Run: headless pygame with SDL's dummy video driver; simulated clock (each Clock.tick advances the game by its frame time, no real sleeping); random seed 0; keys injected as events and as key.get_pressed() state; mouse plan: one left click at the window centre at the start of phase 2, then a move to the lower-right quarter at the start of phase 3.
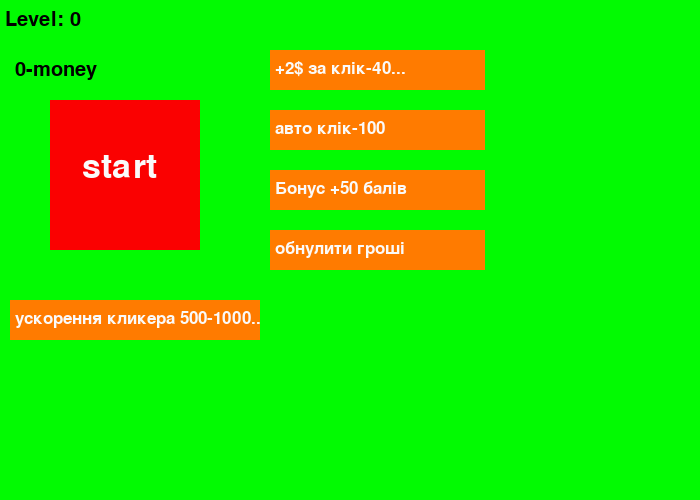
Frame 1 of 4 · flips 1–60 · no input
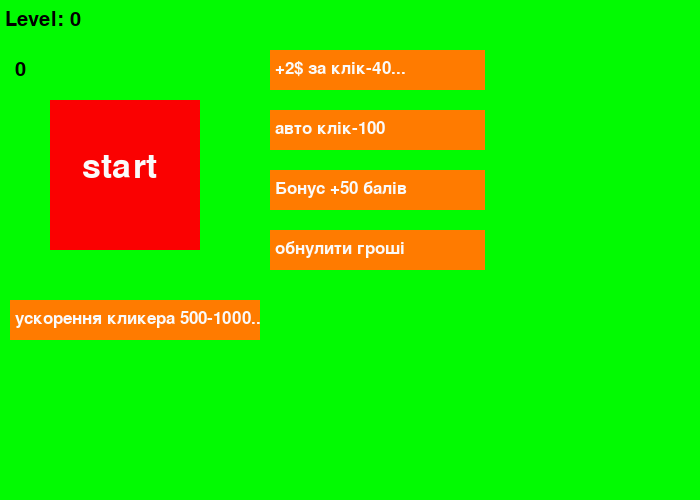
Frame 2 of 4 · flips 61–180 · clicked the window centre · tapped SPACE, RETURN · held RIGHT (→), D
Frame 3 of 4 · flips 181–300 · moved the mouse to the lower-right quarter · held DOWN (↓), S · screen unchanged from frame 2, image omitted
Frame 4 of 4 · flips 301–420 · held LEFT (←), A, UP (↑), W · screen unchanged from frame 3, image omitted

The pygame program that drew these frames:

import pygame
import time

pygame.init()

BLACK = (0, 0, 0)
WHITE = (250, 250, 250)
backs = (700, 500)  # Розмір вікна (ширина, висота)
g = 0
dsd_color = (250, 1, 1)
text1 = '+2$ за клік-40... '
text2 = 'авто клік-100 '
text3 = 'Бонус +50 балів'
text4 = 'ускорення кликера 500-1000..'
text5 = '   start'
text6 = 'обнулити гроші'
text_the_money='-money'
mw = pygame.display.set_mode(backs)
back = (2, 250, 2)
mw.fill(back)

clock = pygame.time.Clock()
FPS = 60

pygame.display.update()
clock.tick(FPS)


class Area:
    def __init__(self, x, y, width, height, color):
        self.rect = pygame.Rect(x, y, width, height)
        self.color = color

    def collidepoint(self, x, y):
        return self.rect.collidepoint(x, y)

    def fill(self):
        pygame.draw.rect(mw, self.color, self.rect)


class Label(Area):
    def set_text(self, text, font_size=25, font_style=None, text_color=BLACK):
        if font_style is None:
            self.font = pygame.font.SysFont(None, font_size)
        else:
            self.font = pygame.font.SysFont(font_style, font_size)
        self.image = self.font.render(text, True, text_color)

    def draw(self, shift_x, shift_y):
        self.fill()
        mw.blit(self.image, (self.rect.x + shift_x, self.rect.y + shift_y))



click = 1  # Початкове значення грошей за клік
money = 0
current_level = 0  # Початковий рівень
RED = (255, 0, 0)
GREEN = (0, 255, 51)
BLUE = (0, 0, 255)
ORANGE = (255, 123, 0)
YELLOW = (255, 255, 0)
LIGHT_GREEN = (200, 255, 200)
LIGHT_RED = (250, 128, 114)
DARK_BLUE = (0, 0, 100)
LIGHT_BLUE = (80, 80, 255)

main_dsd = Area(50, 100, 150, 150, dsd_color)
main_dsd.fill()

level_text = Label(0, 0, 230, 60, back)
level_text.set_text('Level: ' + str(current_level), 30, None, BLACK)
level_text.draw(5, 10)

price_dsd5 = Label(270, 230, 215, 40, ORANGE)
price_dsd5.set_text(text6, 25, None, WHITE)
price_dsd5.draw(5, 10)

price_dsd1 = Label(270, 50, 215, 40, ORANGE)
price_dsd1.set_text(text1, 25, None, WHITE)
price_dsd1.draw(5, 10)

price_dsd2 = Label(270, 110, 215, 40, ORANGE)
price_dsd2.set_text(text2, 25, None, WHITE)
price_dsd2.draw(5, 10)

price_dsd3 = Label(50, 140, 120, 40, dsd_color)
price_dsd3.set_text(text5, 50, None, WHITE)
price_dsd3.draw(5, 10)

price_dsd4 = Label(270, 170, 215, 40, ORANGE)
price_dsd4.set_text(text3, 25, None, WHITE)
price_dsd4.draw(5, 10)

price_dsd6 = Label(10, 300, 250, 40, ORANGE)
price_dsd6.set_text(text4, 25, None, WHITE)   
price_dsd6.draw(5, 10)

money_text = Label(10 ,50,250,40, back)
money_text.set_text('0-money', 30, None, BLACK)
money_text.draw(5, 10)

click_times = 0
dsd1_cost = 40  # Вартість першого оновлення
dsd2_cost = 100  # Вартість автоматичного кліку
dsd3_cost = 0
dsd6_cost = 500
click_counter = 0
click_bonus = 0
auto_click = False
last_click_time = time.time()
level_click = 0
bonus_claimed = False  # Додаємо змінну для відстеження бонусу
bonus_cliker=False
running = True


while running:
    for event in pygame.event.get():
        if event.type == pygame.QUIT:
            running = False
        if event.type == pygame.MOUSEBUTTONDOWN and event.button == 1:
            x, y = event.pos
            if main_dsd.collidepoint(x, y):
                money += click  # Додаємо гроші за клік
                money_text.set_text(str(money), 30, None, BLACK)
            if price_dsd1.collidepoint(x, y):
                if money >= dsd1_cost:  
                    money -= dsd1_cost
                    current_level += 1  
                    if current_level % 10 == 0:  
                        dsd1_cost = int(dsd1_cost * 1.25)  
                    else:
                        dsd1_cost += 40  
                    price_dsd1.set_text(text1 + f'Cost: {dsd1_cost}', 25, None, WHITE)  
                    price_dsd1.draw(5, 10)
                    click += 1  
                    money_text.set_text(str(money), 30, None, BLACK)  # Оновлення грошей
                    money_text.draw(5, 10)  # Оновлення грошей
                    level_text.set_text('Level: ' + str(current_level), 30, None, BLACK)  
                    level_text.draw(5, 10)
                    
            if money==0:
                money_text.draw(5,10)
            if price_dsd2.collidepoint(x, y):
                if not bonus_cliker:  # Перевірка чи бонус ще не отриманий
                    if money >= dsd2_cost:  # Перевірка достатньо грошей для автокліку
                        money -= dsd2_cost
                        auto_click = True
                        bonus_cliker = True
                        last_click_time = time.time()  # Початковий час для автокліку
                        
                        price_dsd2 = Label(270, 170, 215, 40, back)
                        price_dsd2.set_text(text3, 25, None, back)
                        money_text.set_text(str(money), 30, None, BLACK)
            if auto_click and time.time() - last_click_time >= 1:  # Кожну секунду додаємо гроші
                money += click
                money_text.set_text(str(money), 30, None, BLACK)
                last_click_time = time.time()  # Оновлюємо час для наступного кліку

            if price_dsd6.collidepoint(x, y):
                if money >= dsd6_cost:
                    money -= dsd6_cost
                    last_click_time -= 0.5
                    dsd6_cost += 500
                    money_text.set_text(str(money), 30, None, BLACK)
            if price_dsd4.collidepoint(x, y):
                if not bonus_claimed:  # Перевірка чи бонус ще не отриманий
                    money += 50
                    bonus_claimed = True
                    money_text.set_text(str(money), 30, None, BLACK)
                    price_dsd4 = Label(270, 170, 215, 40, back)
                    price_dsd4.set_text(text3, 25, None, back)
            if price_dsd5.collidepoint(x, y):
                if money >= 0:
                    money = 0
                    money_text.set_text(str(money), 30, None, BLACK)

    mw.fill(back)  # Очищення екрану перед малюванням нових елементів
    main_dsd.fill()
    price_dsd1.draw(5, 10)
    price_dsd2.draw(5, 10)
    price_dsd3.draw(5, 10)
    price_dsd4.draw(5, 10)
    price_dsd5.draw(5, 10)
    money_text.draw(5, 10)
    price_dsd6.draw(5, 10)
    level_text.draw(5, 10)

    pygame.display.update()
    clock.tick(FPS)

pygame.quit()
